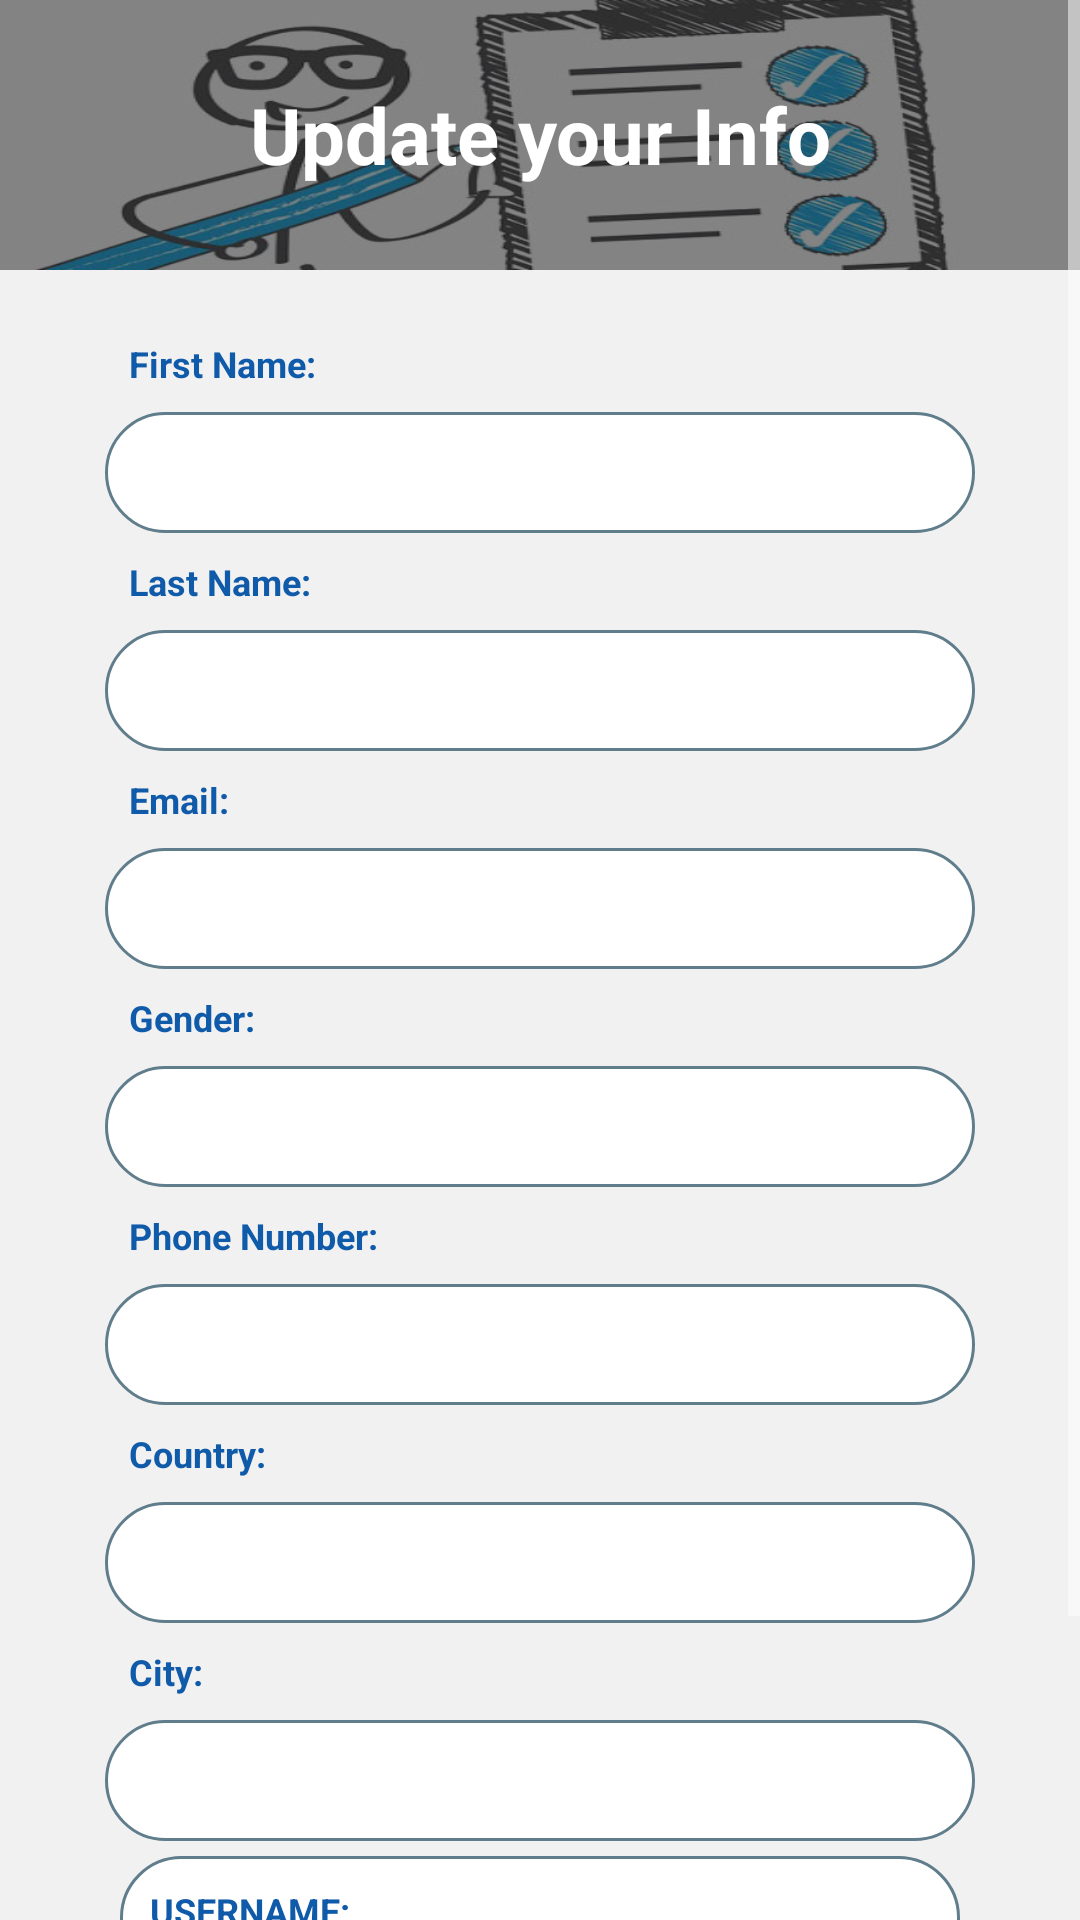

Reconstruct the res/layout file that produces this screen, plus the resources it refers to.
<!-- AndroidManifest.xml: application theme AppTheme -->
<!-- res/layout/activity_update_userinfo.xml -->
<?xml version="1.0" encoding="utf-8"?>
<ScrollView xmlns:android="http://schemas.android.com/apk/res/android"
    android:layout_width="match_parent"
    android:layout_height="match_parent"
    android:fillViewport="true"
    android:id="@+id/scrollParent">
<LinearLayout xmlns:android="http://schemas.android.com/apk/res/android"
    android:orientation="vertical" android:layout_width="match_parent"
    android:layout_height="wrap_content"
    android:background="#f1f1f2">
    <FrameLayout
        android:layout_width="match_parent"
        android:layout_height="wrap_content"
        android:orientation="vertical"
        android:id="@+id/Flayout"
        >
        <LinearLayout
            android:layout_width="match_parent"
            android:layout_height="wrap_content"
            android:orientation="vertical">
            <ImageView
                android:layout_width="match_parent"
                android:layout_height="90dp"
                android:background="@drawable/register_pic"
                android:contentDescription="@string/register"/>
        </LinearLayout>
        <LinearLayout
            android:layout_width="match_parent"
            android:layout_height="match_parent"
            android:layout_gravity="bottom"
            android:gravity="bottom"
            android:orientation="vertical">

            <TextView
                android:id="@+id/registration"
                android:layout_width="match_parent"
                android:layout_height="match_parent"
                android:background="#7000"
                android:textColor="#fff"
                android:padding="5dp"
                android:gravity="center"
                android:text="@string/update_your_info"
                android:textSize="26sp"
                android:textStyle="bold" />
        </LinearLayout>
    </FrameLayout>

    <LinearLayout
        android:layout_width="fill_parent"
        android:layout_height="wrap_content"
        android:layout_below="@+id/Flayout"
        android:layout_marginStart="30dp"
        android:layout_marginEnd="30dp"
        android:layout_marginTop="10dp"
        android:elevation="4dp"
        android:orientation="vertical"
        android:padding="5dp">
    <TextView
        android:text="@string/first_name"
        android:layout_width="match_parent"
        android:layout_height="wrap_content"
        android:textSize="12sp"
        android:padding="8dp"
        android:textStyle="bold"
        android:textColor="#105ba9"
        android:id="@+id/tvFN"/>
    <EditText
        android:id="@+id/evuserFName"
        android:layout_width="match_parent"
        android:layout_height="wrap_content"
        android:background="@drawable/stroke"
        android:padding="8dp"
        android:textColor="#434343"/>

    <TextView
        android:text="@string/last_name"
        android:layout_width="match_parent"
        android:layout_height="wrap_content"
        android:textSize="12sp"
        android:padding="8dp"
        android:textStyle="bold"
        android:textColor="#105ba9"
        android:id="@+id/tvLN"/>
    <EditText
        android:id="@+id/evuserLName"
        android:layout_width="match_parent"
        android:layout_height="wrap_content"
        android:background="@drawable/stroke"
        android:padding="8dp"
        android:textColor="#434343"/>

    <TextView
        android:text="@string/email"
        android:layout_width="match_parent"
        android:layout_height="wrap_content"
        android:textSize="12sp"
        android:padding="8dp"
        android:textStyle="bold"
        android:textColor="#105ba9"
        android:id="@+id/tvEm"/>
    <EditText
        android:id="@+id/evuserEmail"
        android:layout_width="match_parent"
        android:layout_height="wrap_content"
        android:background="@drawable/stroke"
        android:padding="8dp"
        android:textColor="#434343"/>
    <TextView
        android:text="@string/gender"
        android:layout_width="match_parent"
        android:layout_height="wrap_content"
        android:textSize="12sp"
        android:padding="8dp"
        android:textStyle="bold"
        android:textColor="#105ba9"
        android:id="@+id/tvGen"/>

    <EditText
        android:id="@+id/evuserGender"
        android:layout_width="match_parent"
        android:layout_height="wrap_content"
        android:background="@drawable/stroke"
        android:padding="8dp"
        android:textColor="#434343"/>

    <TextView
        android:text="@string/phone_number"
        android:layout_width="match_parent"
        android:layout_height="wrap_content"
        android:textSize="12sp"
        android:padding="8dp"
        android:textStyle="bold"
        android:textColor="#105ba9"
        android:id="@+id/tvPh"/>

    <EditText
        android:id="@+id/evuserPhone"
        android:layout_width="match_parent"
        android:layout_height="wrap_content"
        android:background="@drawable/stroke"
        android:padding="8dp"
        android:textColor="#434343"/>

    <TextView
        android:text="@string/country"
        android:layout_width="match_parent"
        android:layout_height="wrap_content"
        android:textSize="12sp"
        android:padding="8dp"
        android:textStyle="bold"
        android:textColor="#105ba9"
        android:id="@+id/tvCou"/>

    <EditText
        android:id="@+id/evuserCountry"
        android:layout_width="match_parent"
        android:layout_height="wrap_content"
        android:background="@drawable/stroke"
        android:padding="8dp"
        android:textColor="#434343"/>

    <TextView
        android:text="@string/city"
        android:layout_width="match_parent"
        android:layout_height="wrap_content"
        android:textSize="12sp"
        android:padding="8dp"
        android:textStyle="bold"
        android:textColor="#105ba9"
        android:id="@+id/tvCit"/>

    <EditText
        android:id="@+id/evuserCity"
        android:layout_width="match_parent"
        android:layout_height="wrap_content"
        android:background="@drawable/stroke"
        android:padding="8dp"
        android:textColor="#434343"/>
<LinearLayout
    android:layout_width="match_parent"
    android:layout_height="match_parent"
    android:orientation="vertical"
    android:layout_gravity="center"
    android:padding="10dp"
    android:layout_margin="5dp"
    android:background="@drawable/stroke">
    <TextView
        android:text="@string/username"
        android:layout_width="match_parent"
        android:layout_height="wrap_content"
        android:textSize="12sp"
        android:textStyle="bold"
        android:textColor="#105ba9"
        android:id="@+id/tvUser"/>

    <TextView
        android:id="@+id/evuserName"
        android:layout_width="match_parent"
        android:layout_height="wrap_content"
        android:textSize="12sp"
        android:textStyle="bold"
        android:textColor="#434343"/>
</LinearLayout>

    <Button
        android:id="@+id/button_UpdateInfo"
        android:layout_width="wrap_content"
        android:layout_height="wrap_content"
        android:layout_gravity="center"
        android:layout_weight="1"
        android:background="#01579B"
        android:textColor="#fff"
        android:fadingEdge="vertical"
        android:padding="15dp"
        android:layout_margin="15dp"
        android:text="@string/update_your_info"
        android:onClick="button_UpdateInfo1"/>



    </LinearLayout>
</LinearLayout>
    </ScrollView>
<!-- resources referenced by this layout -->
<resources>
  <!-- drawable register_pic: jpg bitmap (drawable, 49875 bytes) -->
  <!-- drawable stroke (drawable) -->
  <?xml version="1.0" encoding="utf-8"?>
  <shape xmlns:android="http://schemas.android.com/apk/res/android">
      <solid android:color="#fff"/>
      <corners
          android:bottomRightRadius="20dp"
          android:bottomLeftRadius="20dp"
          android:topLeftRadius="20dp"
          android:topRightRadius="20dp"/>
      <stroke android:width="1dp" android:color="#607D8B" />
  </shape>
  <string name="city">City: </string>
  <string name="country">Country: </string>
  <string name="email">Email: </string>
  <string name="first_name">First Name: </string>
  <string name="gender">Gender: </string>
  <string name="last_name">Last Name: </string>
  <string name="phone_number">Phone Number: </string>
  <string name="register">Register</string>
  <string name="update_your_info">Update your Info</string>
  <string name="username">USERNAME: </string>
  <style name="AppTheme" parent="@style/Theme.AppCompat.Light.DarkActionBar">
          <item name="colorPrimaryDark">@color/theme_primary_dark</item>
          <item name="colorPrimary">@color/theme_primary</item>
          <item name="colorAccent">@color/theme_accent</item>
          <item name="colorControlNormal">@android:color/white</item>
          <item name="preferenceTheme">@style/PreferenceThemeOverlay</item>
  
      </style>
  <color name="theme_primary_dark">#3A405A</color>
  <color name="theme_primary">#064789</color>
  <color name="theme_accent">#F05E23</color>
</resources>
